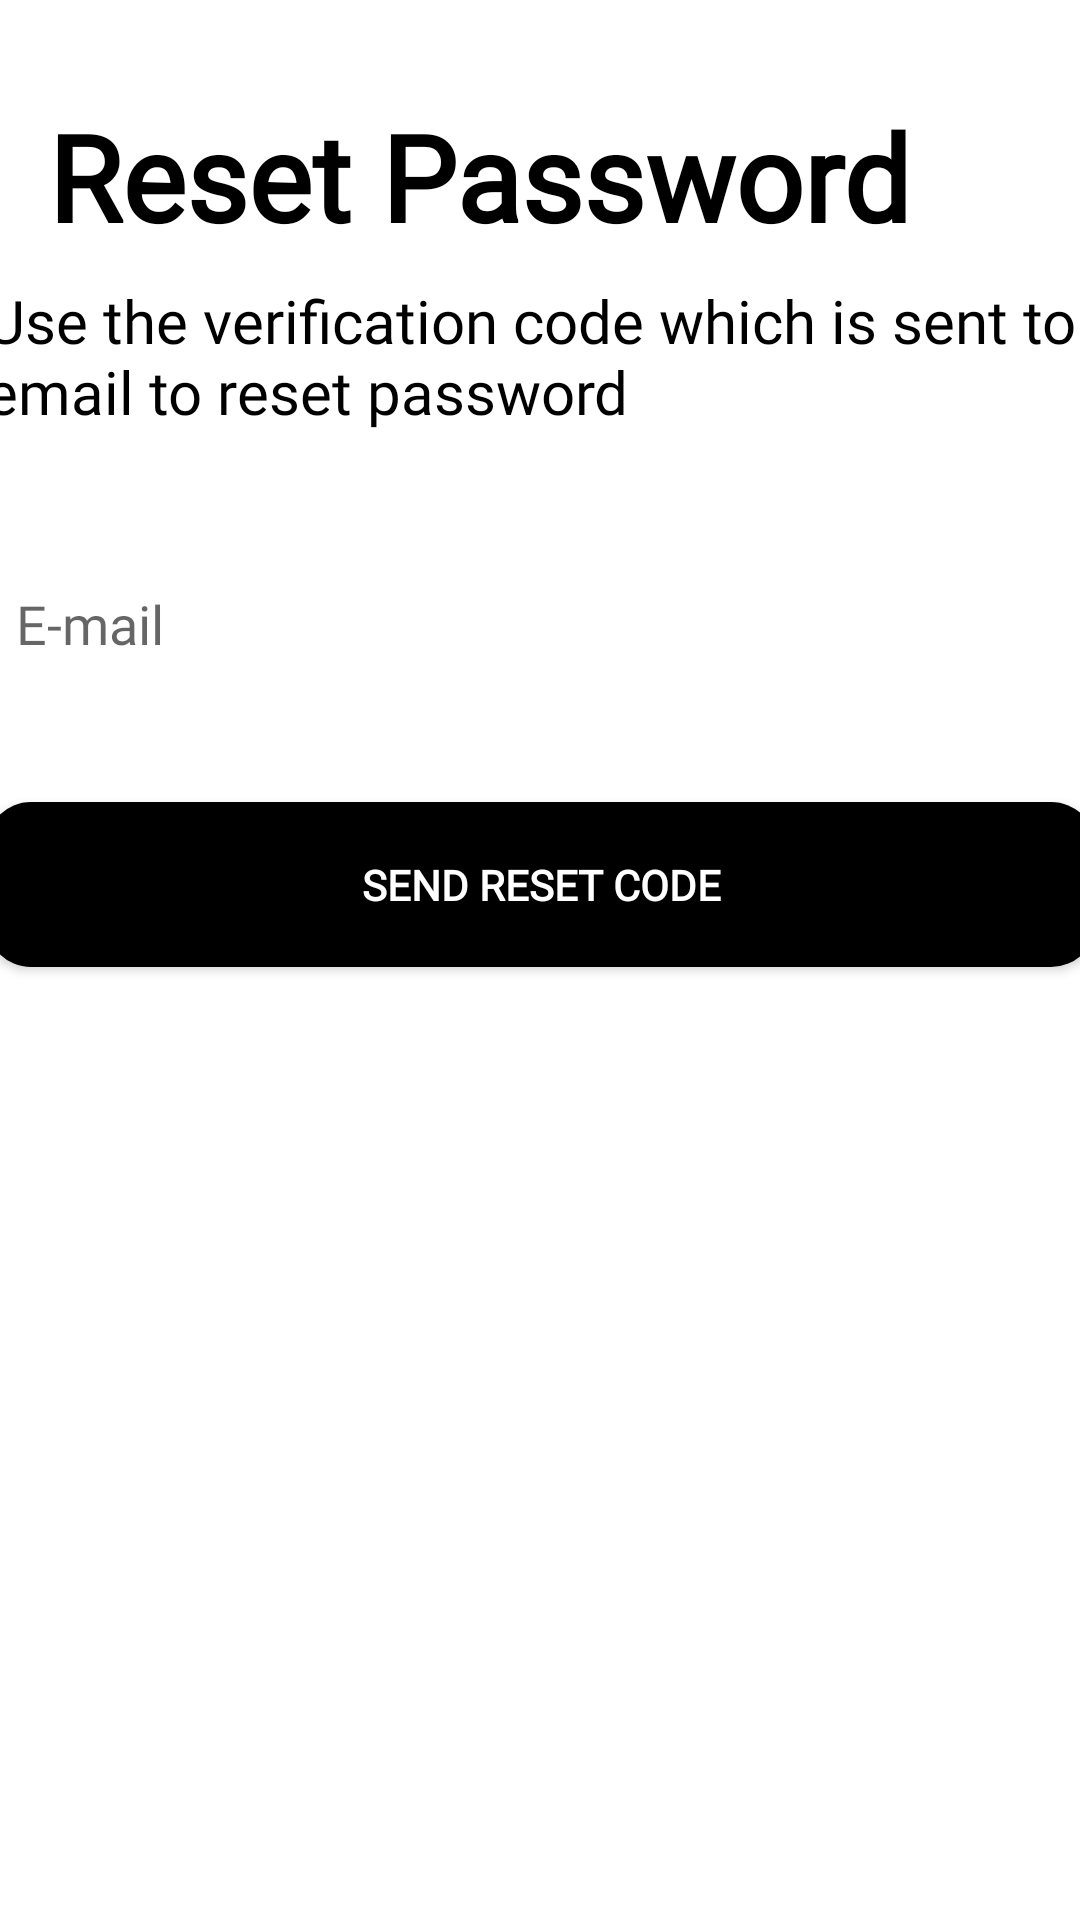

Layout XML and referenced resources for this Android screen:
<!-- AndroidManifest.xml: application theme Theme.AppCompat.Light.NoActionBar -->
<!-- res/layout/activity_forgot_password.xml -->
<?xml version="1.0" encoding="utf-8"?>
<androidx.constraintlayout.widget.ConstraintLayout xmlns:android="http://schemas.android.com/apk/res/android"
    xmlns:app="http://schemas.android.com/apk/res-auto"
    xmlns:tools="http://schemas.android.com/tools"
    android:layout_width="match_parent"
    android:layout_height="match_parent"
    android:background="@color/surface"
    tools:context=".view.ForgotPasswordActivity">

    <TextView
        android:id="@+id/textView"
        android:layout_width="wrap_content"
        android:layout_height="wrap_content"
        android:layout_marginStart="16dp"
        android:layout_marginTop="32dp"
        android:fontFamily="@font/average_sans"
        android:text="Reset Password"
        android:textColor="@color/on_primary"
        android:textSize="40sp"
        android:textStyle="bold"
        app:layout_constraintStart_toStartOf="parent"
        app:layout_constraintTop_toTopOf="parent" />

    <TextView
        android:id="@+id/textView_feedback_comment"
        android:layout_width="370dp"
        android:layout_height="55dp"
        android:layout_marginStart="16dp"
        android:layout_marginTop="8dp"
        android:layout_marginEnd="16dp"
        android:fontFamily="@font/open_sans"
        android:text="Use the verification code which is sent to email to reset password"
        android:textColor="@color/on_primary"
        android:textSize="20sp"
        app:layout_constraintEnd_toEndOf="parent"
        app:layout_constraintStart_toStartOf="parent"
        app:layout_constraintTop_toBottomOf="@+id/textView" />

    <EditText
        android:id="@+id/editText_forgotpassword_page_email"
        android:layout_width="370dp"
        android:layout_height="55dp"
        android:layout_marginTop="32dp"
        android:background="@drawable/button_selector"
        android:elevation="10dp"
        android:fontFamily="@font/open_sans"
        android:hint="E-mail"
        android:importantForAutofill="no"
        android:inputType="textEmailAddress"
        android:padding="10dp"
        android:textSize="18sp"
        app:layout_constraintEnd_toEndOf="parent"
        app:layout_constraintStart_toStartOf="parent"
        app:layout_constraintTop_toBottomOf="@+id/textView_feedback_comment" />

    <Button
        android:id="@+id/button_forgotpassword_page_send"
        android:layout_width="370dp"
        android:layout_height="55dp"
        android:layout_marginTop="32dp"
        android:background="@drawable/button_action"
        android:fontFamily="@font/open_sans"
        android:padding="10dp"
        android:text="Send Reset Code"
        android:textColor="@color/background"
        android:textSize="14sp"
        android:textStyle="bold"
        app:layout_constraintEnd_toEndOf="parent"
        app:layout_constraintStart_toStartOf="parent"
        app:layout_constraintTop_toBottomOf="@+id/editText_forgotpassword_page_email" />
</androidx.constraintlayout.widget.ConstraintLayout>
<!-- resources referenced by this layout -->
<resources>
  <color name="background">#FFFFFFFF</color>
  <color name="on_primary">#000000</color>
  <color name="surface">#FFFFFFFF</color>
  <!-- drawable button_action (drawable) -->
  <?xml version="1.0" encoding="utf-8"?>
  <shape xmlns:android="http://schemas.android.com/apk/res/android">
      <solid android:color="#000000" />
      <corners android:radius="15dp" />
  </shape>
</resources>
